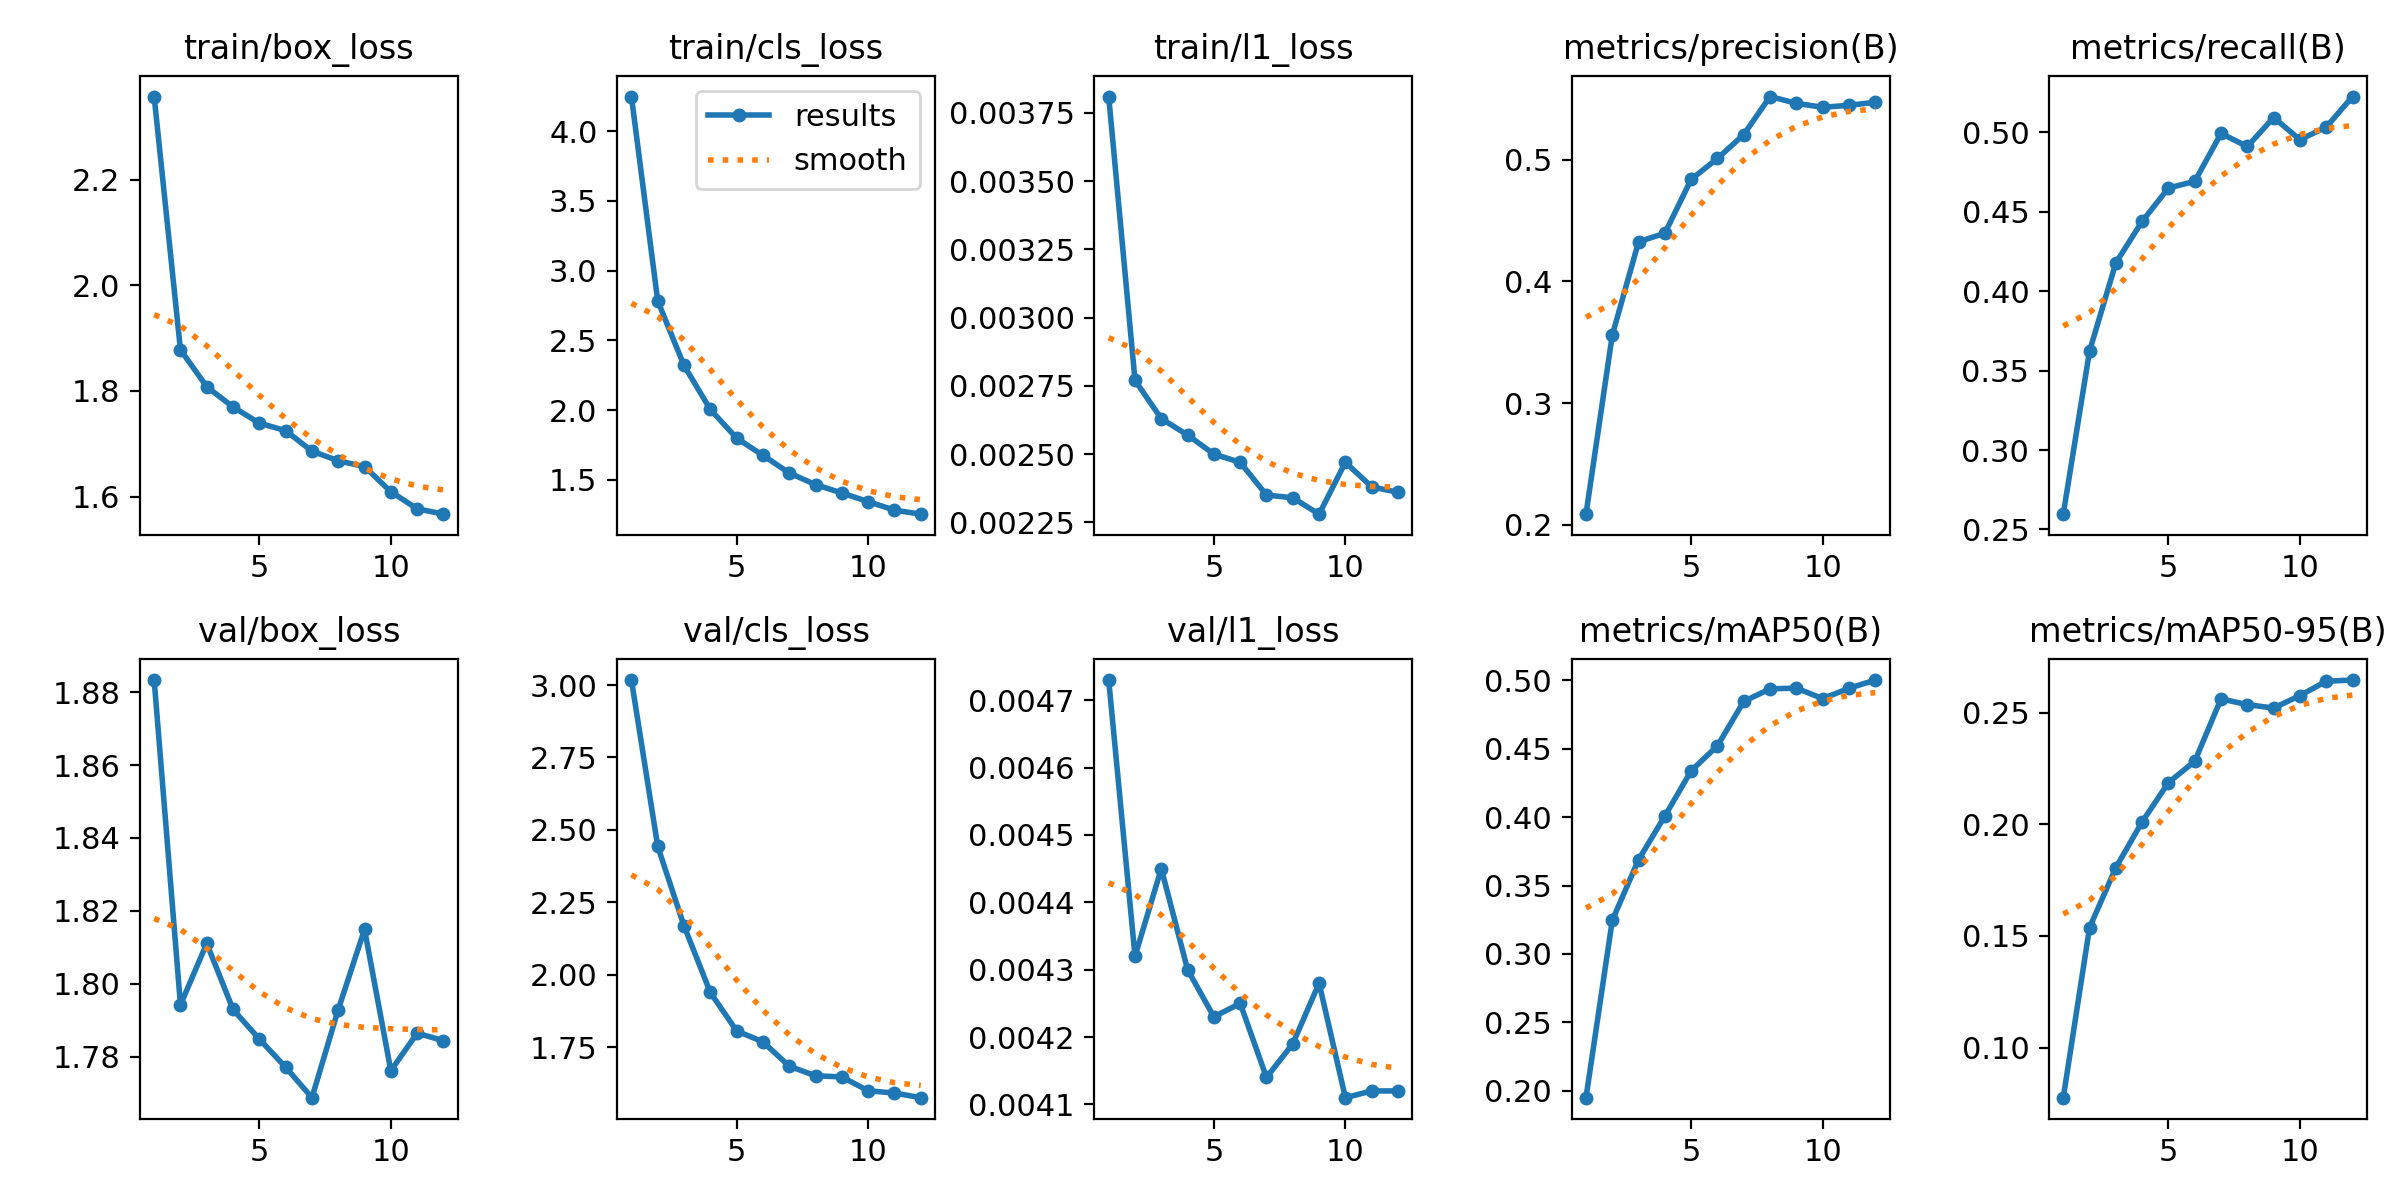

The table this chart was drawn from, first rows:
epoch, time, train/box_loss, train/cls_loss, train/l1_loss, metrics/precision(B), metrics/recall(B), metrics/mAP50(B), metrics/mAP50-95(B), val/box_loss, val/cls_loss, val/l1_loss, lr/pg0, lr/pg1, lr/pg2
1, 401.4, 2.357, 4.249, 0.00381, 0.2088, 0.2596, 0.195, 0.07752, 1.883, 3.017, 0.00473, 0.0002772, 0.0002772, 0.0002772
2, 780.7, 1.878, 2.782, 0.00277, 0.3558, 0.3623, 0.3245, 0.1538, 1.794, 2.443, 0.00432, 0.0005091, 0.0005091, 0.0005091
3, 1161, 1.808, 2.32, 0.00263, 0.4325, 0.4179, 0.3689, 0.1806, 1.811, 2.169, 0.00445, 0.0006951, 0.0006951, 0.0006951
4, 1541, 1.77, 2.005, 0.00257, 0.4395, 0.444, 0.4008, 0.2011, 1.793, 1.939, 0.0043, 0.0006268, 0.0006268, 0.0006268
5, 1920, 1.739, 1.799, 0.0025, 0.4837, 0.465, 0.4339, 0.2188, 1.785, 1.806, 0.00423, 0.0005581, 0.0005581, 0.0005581
6, 2298, 1.725, 1.676, 0.00247, 0.5009, 0.4692, 0.4521, 0.2283, 1.777, 1.768, 0.00425, 0.0004894, 0.0004894, 0.0004894
7, 2676, 1.686, 1.549, 0.00235, 0.5205, 0.4994, 0.4846, 0.2563, 1.769, 1.685, 0.00414, 0.0004207, 0.0004207, 0.0004207
8, 3053, 1.668, 1.466, 0.00234, 0.5517, 0.4912, 0.4938, 0.2537, 1.793, 1.651, 0.00419, 0.0003519, 0.0003519, 0.0003519
9, 3433, 1.657, 1.406, 0.00228, 0.5462, 0.5094, 0.4943, 0.2522, 1.815, 1.647, 0.00428, 0.0002832, 0.0002832, 0.0002832
10, 3773, 1.609, 1.344, 0.00247, 0.5429, 0.4955, 0.4866, 0.2577, 1.776, 1.6, 0.00411, 0.0002145, 0.0002145, 0.0002145
11, 4112, 1.577, 1.282, 0.00238, 0.5445, 0.5034, 0.4942, 0.2642, 1.786, 1.592, 0.00412, 0.0001458, 0.0001458, 0.0001458
12, 4449, 1.567, 1.254, 0.00236, 0.547, 0.5226, 0.5002, 0.2647, 1.784, 1.576, 0.00412, 7.70525e-05, 7.70525e-05, 7.70525e-05
